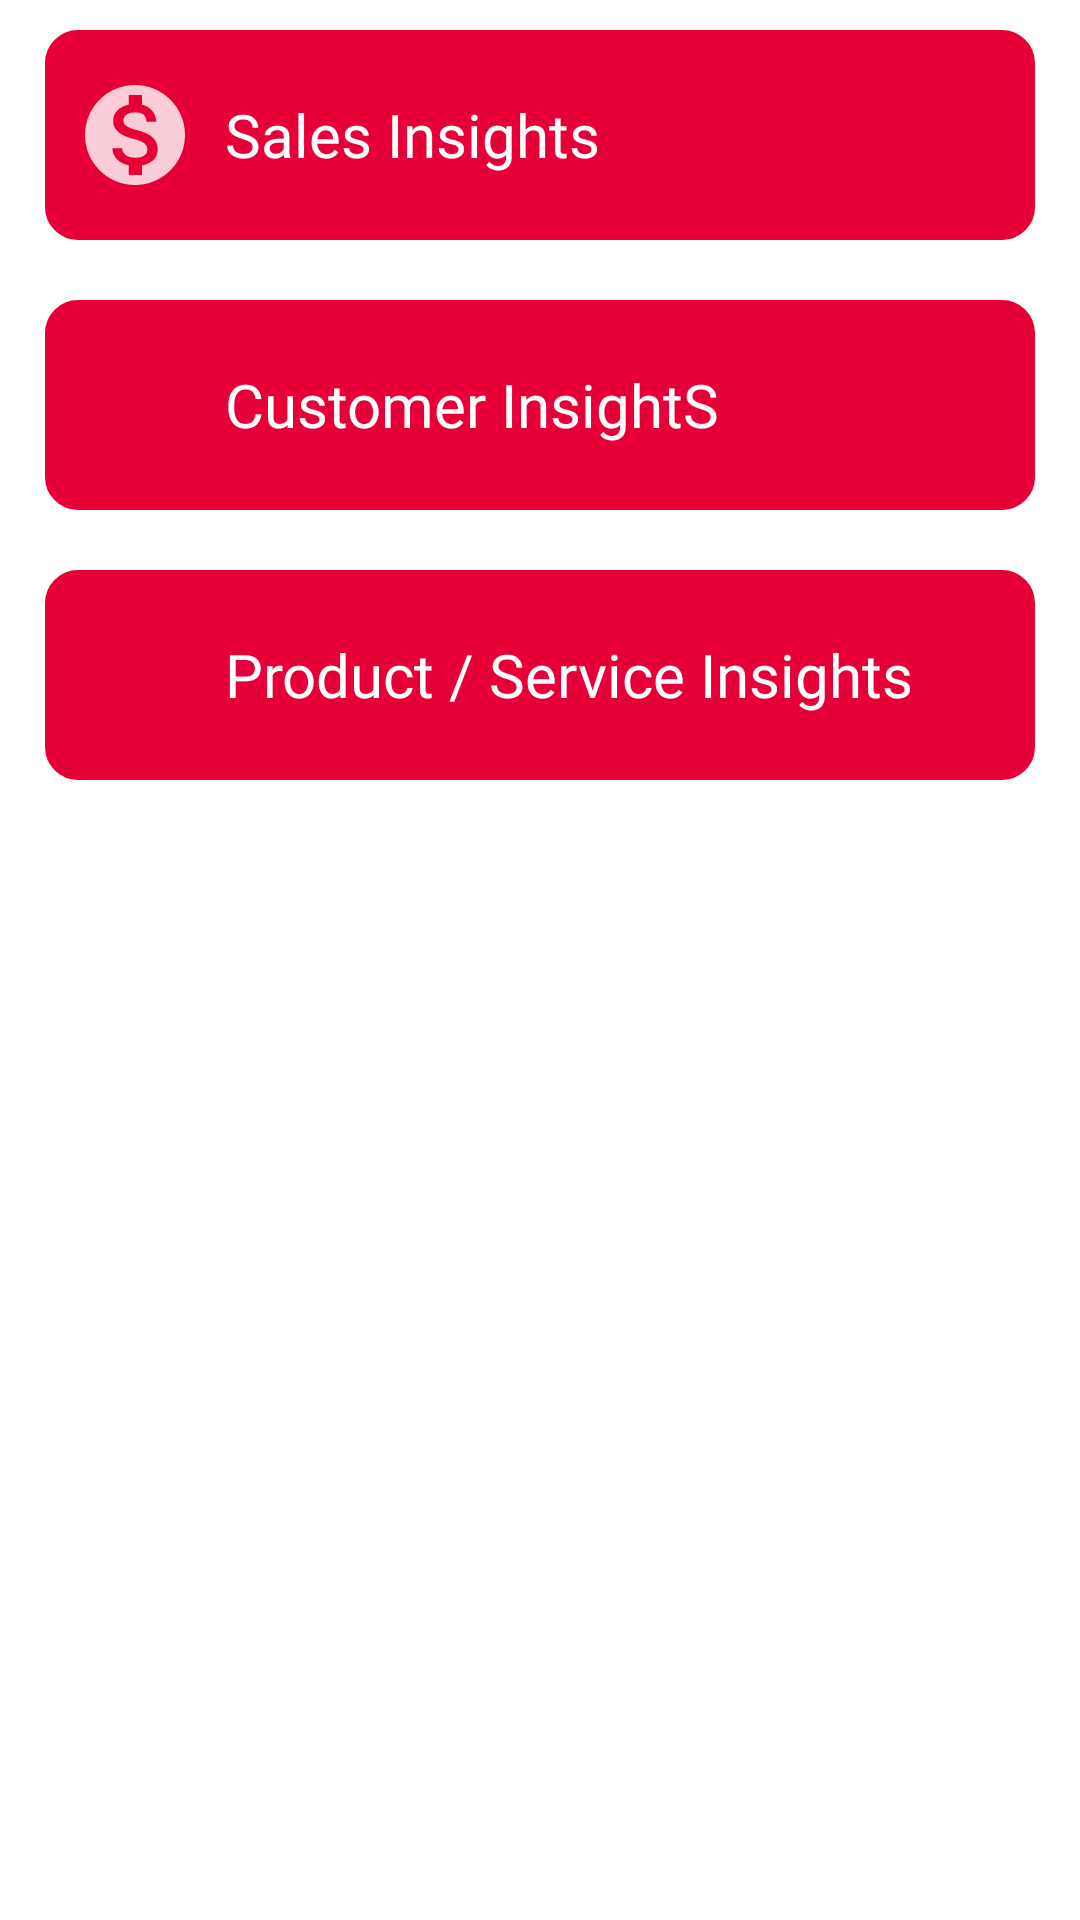

Reconstruct the res/layout file that produces this screen, plus the resources it refers to.
<!-- AndroidManifest.xml: application theme AppTheme -->
<!-- res/layout/activity_shop_insight_home.xml -->
<?xml version="1.0" encoding="utf-8"?>
<LinearLayout
    xmlns:android="http://schemas.android.com/apk/res/android"
    xmlns:app="http://schemas.android.com/apk/res-auto"
    xmlns:tools="http://schemas.android.com/tools"
    android:layout_width="match_parent"
    android:layout_height="match_parent"
    tools:context=".ShopInsightActivity_Home"
    android:orientation="vertical"
    android:background="@color/colorWhite">

    <LinearLayout
        android:id="@+id/shop_insight_home_saleClick_LL"
        android:layout_width="match_parent"
        android:layout_height="70dp"
        android:layout_marginVertical="10dp"
        android:layout_marginHorizontal="15dp"
        android:orientation="horizontal"
        android:background="@drawable/rounded_button"
        android:gravity="center_vertical">

        <ImageView
            android:layout_width="40dp"
            android:layout_height="40dp"
            android:backgroundTint="@color/colorWhite"
            android:layout_marginHorizontal="10dp"
            android:background="@drawable/ic_icon_sales"/>
        <TextView
            android:layout_width="wrap_content"
            android:layout_height="wrap_content"
            android:text="Sales Insights"
            android:textSize="20sp"
            android:textColor="@color/colorWhite"
            android:fontFamily="@font/montserrat_bold"/>
    </LinearLayout>

    <LinearLayout
        android:id="@+id/shop_insight_home_customerClick_lL"
        android:layout_width="match_parent"
        android:layout_height="70dp"
        android:layout_marginVertical="10dp"
        android:layout_marginHorizontal="15dp"
        android:orientation="horizontal"
        android:background="@drawable/rounded_button"
        android:gravity="center_vertical">

        <ImageView
            android:layout_width="40dp"
            android:layout_height="40dp"
            android:backgroundTint="@color/colorWhite"
            android:layout_marginHorizontal="10dp"
            android:background="@drawable/ic_icon_customer"/>
        <TextView
            android:layout_width="wrap_content"
            android:layout_height="wrap_content"
            android:text="Customer InsightS"
            android:textSize="20sp"
            android:textColor="@color/colorWhite"
            android:fontFamily="@font/montserrat_bold"/>
    </LinearLayout>

    <LinearLayout
        android:id="@+id/shop_insight_home_productClick_LL"
        android:layout_width="match_parent"
        android:layout_height="70dp"
        android:layout_marginVertical="10dp"
        android:layout_marginHorizontal="15dp"
        android:orientation="horizontal"
        android:background="@drawable/rounded_button"
        android:gravity="center_vertical">

        <ImageView
            android:layout_width="40dp"
            android:layout_height="40dp"
            android:backgroundTint="@color/colorWhite"
            android:layout_marginHorizontal="10dp"
            android:background="@drawable/ic_icon_product"/>
        <TextView
            android:layout_width="wrap_content"
            android:layout_height="wrap_content"
            android:text="Product / Service Insights"
            android:textSize="20sp"
            android:textColor="@color/colorWhite"
            android:fontFamily="@font/montserrat_bold"/>
    </LinearLayout>


    

</LinearLayout>
<!-- resources referenced by this layout -->
<resources>
  <color name="colorAccent">#03DAC5</color>
  <color name="colorGrey">#EAEAEA</color>
  <color name="colorPrimary">#FD6A3B</color>
  <color name="colorWhite">#ffffff</color>
  <!-- drawable ic_add_image_black (drawable-anydpi) -->
  <vector xmlns:android="http://schemas.android.com/apk/res/android"
      android:width="24dp"
      android:height="24dp"
      android:viewportWidth="38.4"
      android:viewportHeight="38.4"
      android:tint="#333333"
      android:alpha="0.6">
    <group android:translateX="7.2"
        android:translateY="7.2">
        <path
            android:fillColor="#FF000000"
            android:pathData="M3,4L3,1h2v3h3v2L5,6v3L3,9L3,6L0,6L0,4h3zM6,10L6,7h3L9,4h7l1.83,2L21,6c1.1,0 2,0.9 2,2v12c0,1.1 -0.9,2 -2,2L5,22c-1.1,0 -2,-0.9 -2,-2L3,10h3zM13,19c2.76,0 5,-2.24 5,-5s-2.24,-5 -5,-5 -5,2.24 -5,5 2.24,5 5,5zM9.8,14c0,1.77 1.43,3.2 3.2,3.2s3.2,-1.43 3.2,-3.2 -1.43,-3.2 -3.2,-3.2 -3.2,1.43 -3.2,3.2z"/>
    </group>
  </vector>
  <!-- drawable ic_icon_sales (drawable-anydpi) -->
  <vector xmlns:android="http://schemas.android.com/apk/res/android"
      android:width="24dp"
      android:height="24dp"
      android:viewportWidth="24"
      android:viewportHeight="24"
      android:tint="#FFFFFF"
      android:alpha="0.8">
    <path
        android:fillColor="@android:color/white"
        android:pathData="M12,2C6.48,2 2,6.48 2,12s4.48,10 10,10 10,-4.48 10,-10S17.52,2 12,2zM13.41,18.09L13.41,20h-2.67v-1.93c-1.71,-0.36 -3.16,-1.46 -3.27,-3.4h1.96c0.1,1.05 0.82,1.87 2.65,1.87 1.96,0 2.4,-0.98 2.4,-1.59 0,-0.83 -0.44,-1.61 -2.67,-2.14 -2.48,-0.6 -4.18,-1.62 -4.18,-3.67 0,-1.72 1.39,-2.84 3.11,-3.21L10.74,4h2.67v1.95c1.86,0.45 2.79,1.86 2.85,3.39L14.3,9.34c-0.05,-1.11 -0.64,-1.87 -2.22,-1.87 -1.5,0 -2.4,0.68 -2.4,1.64 0,0.84 0.65,1.39 2.67,1.91s4.18,1.39 4.18,3.91c-0.01,1.83 -1.38,2.83 -3.12,3.16z"/>
  </vector>
  <!-- drawable rounded_button (drawable) -->
  <?xml version="1.0" encoding="utf-8"?>
  <selector xmlns:android="http://schemas.android.com/apk/res/android">
      <item>
          <shape android:shape="rectangle">
              <solid android:color="@color/colorMainColour"/>
              <corners android:radius="10dp" />
              <stroke
                  android:width="2dp"
                  android:color="@color/colorMainColour"
                  />
          </shape>
      </item>
  </selector>
  <style name="AppTheme" parent="Theme.AppCompat.Light.DarkActionBar">
          
          <item name="colorPrimary">#EE0044</item>
          <item name="colorPrimaryDark">#EE0044</item>
          <item name="colorAccent">#CC0044</item>
      </style>
  <color name="colorMainColour">#E60037</color>
</resources>
